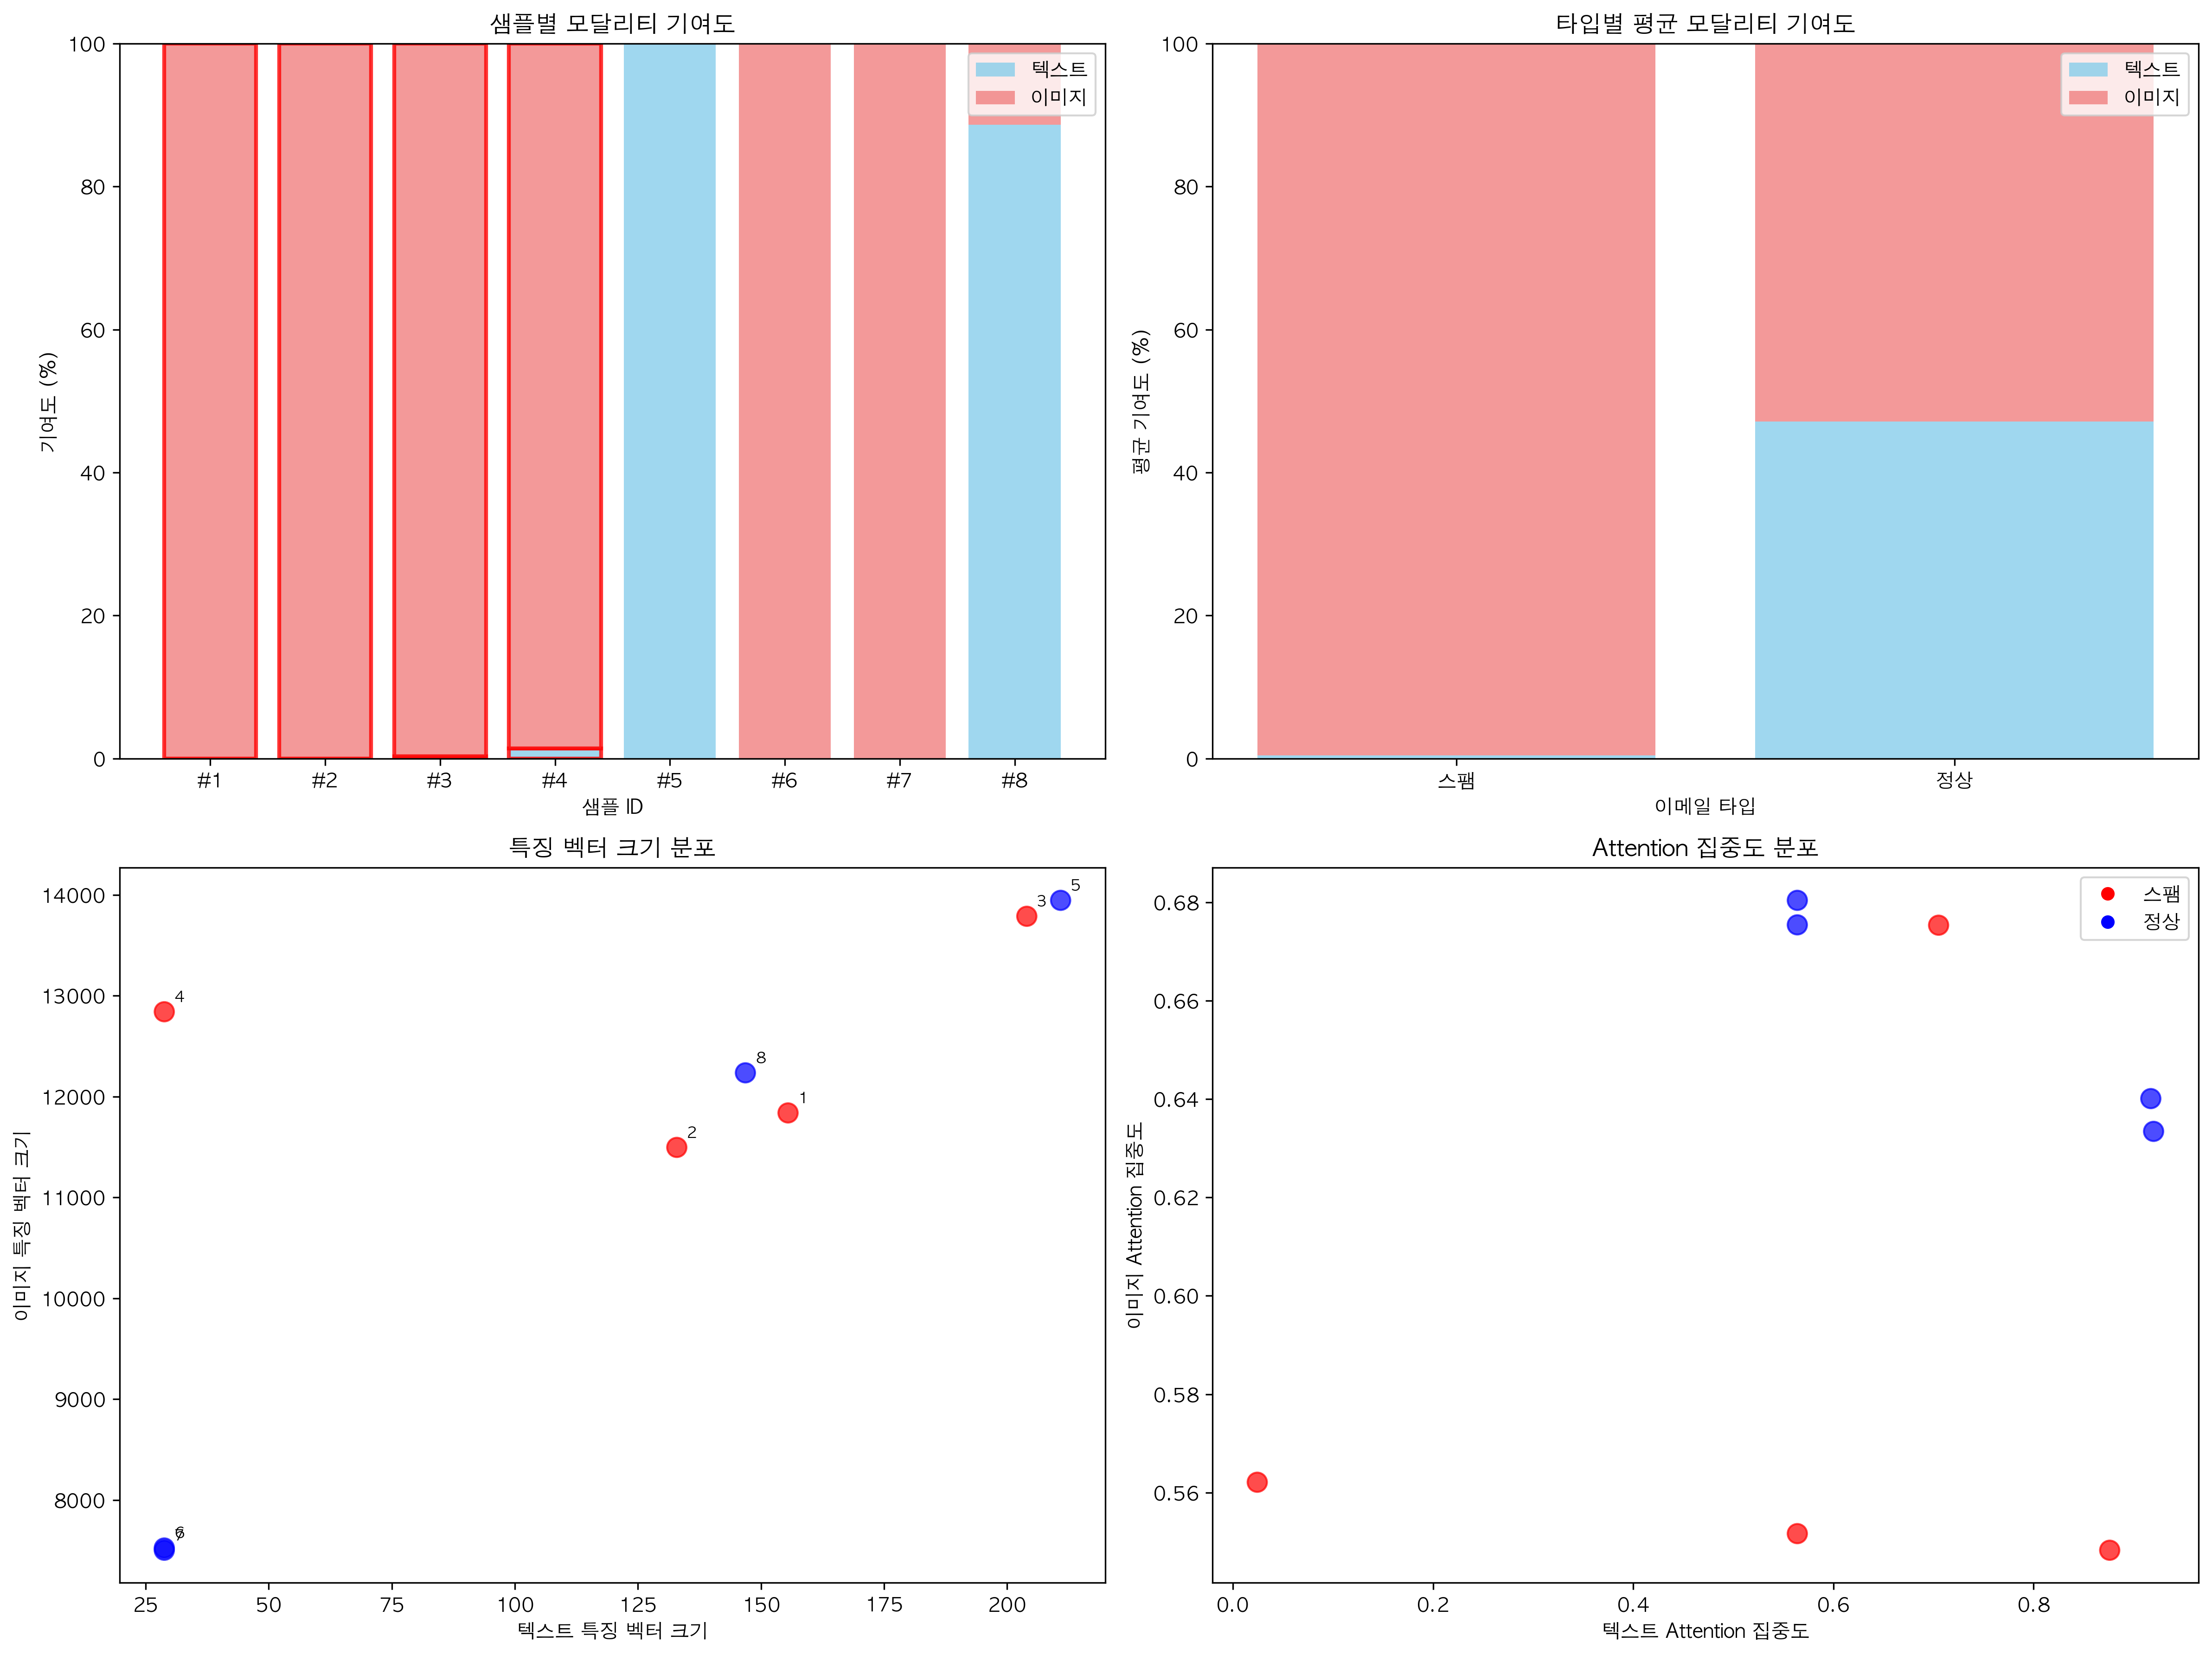

Python code for this plot:
import torch
import numpy as np
import matplotlib.pyplot as plt
import seaborn as sns
from typing import Dict, List, Tuple, Optional
import sys
sys.path.append('.')
from PIL import Image
import pandas as pd
import os
import random

from models import MMTD
from transformers import AutoTokenizer
import warnings
warnings.filterwarnings("ignore")

# 한글 폰트 설정
plt.rcParams['font.family'] = 'AppleGothic'
plt.rcParams['axes.unicode_minus'] = False

class ModalityContributionAnalysis:
    """
    실제 MMTD 모델을 사용한 모달리티별 기여도 분석
    - 텍스트 vs 이미지 기여도 분석
    - Ablation Study (각 모달리티 제거 실험)
    - Attention 가중치 기반 기여도
    - 특징 벡터 중요도 분석
    """
    
    def __init__(self, 
                 checkpoint_path: str = "checkpoints/fold1/checkpoint-939/pytorch_model.bin",
                 data_csv_path: str = "DATA/email_data/EDP_sample.csv",
                 image_dir: str = "DATA/email_data/pics"):
        self.device = torch.device("cuda" if torch.cuda.is_available() else 
                                  "mps" if torch.backends.mps.is_available() else "cpu")
        self.checkpoint_path = checkpoint_path
        self.data_csv_path = data_csv_path
        self.image_dir = image_dir
        
        # 모델 및 전처리기 초기화
        self.model = None
        self.tokenizer = None
        self.dataset = None
        
        # 분석 결과 저장
        self.contribution_results = []
        
        print(f"🔧 모달리티 기여도 분석기 초기화 (디바이스: {self.device})")
    
    def load_model_and_data(self):
        """모델과 데이터 로딩"""
        print("\n📂 MMTD 모델 및 데이터 로딩...")
        
        try:
            # 모델 생성
            self.model = MMTD(
                bert_pretrain_weight='bert-base-multilingual-cased',
                beit_pretrain_weight='microsoft/dit-base'
            )
            
            # output_attentions=True 설정
            self.model.text_encoder.config.output_attentions = True
            self.model.image_encoder.config.output_attentions = True
            
            # 체크포인트 로딩
            checkpoint = torch.load(self.checkpoint_path, map_location='cpu')
            self.model.load_state_dict(checkpoint, strict=False)
            self.model.eval()
            self.model.to(self.device)
            
            # 토크나이저 및 데이터셋 로딩
            self.tokenizer = AutoTokenizer.from_pretrained('bert-base-multilingual-cased')
            self.dataset = pd.read_csv(self.data_csv_path)
            
            print(f"✅ 모델 및 데이터 로딩 완료")
            return True
            
        except Exception as e:
            print(f"❌ 로딩 실패: {e}")
            return False
    
    def load_real_email_image(self, image_filename: str):
        """실제 이메일 이미지 로딩"""
        try:
            image_path = os.path.join(self.image_dir, image_filename)
            if not os.path.exists(image_path):
                return None, None
            
            image = Image.open(image_path).convert('RGB').resize((224, 224))
            image_array = np.array(image)
            image_tensor = torch.from_numpy(image_array).permute(2, 0, 1).float() / 255.0
            return image_tensor.unsqueeze(0), image_array
            
        except Exception as e:
            print(f"❌ 이미지 로딩 실패: {e}")
            return None, None
    
    def create_inputs(self, text: str, image_filename: str):
        """입력 데이터 생성"""
        # 텍스트 토크나이징
        text_inputs = self.tokenizer(
            text, return_tensors="pt", padding=True, 
            truncation=True, max_length=128
        )
        
        # 이미지 로딩
        image_tensor, image_display = self.load_real_email_image(image_filename)
        if image_tensor is None:
            return None, None
        
        # 입력 구성
        inputs = {
            'input_ids': text_inputs['input_ids'].to(self.device),
            'attention_mask': text_inputs['attention_mask'].to(self.device),
            'token_type_ids': torch.zeros_like(text_inputs['input_ids']).to(self.device),
            'pixel_values': image_tensor.to(self.device)
        }
        
        return inputs, image_display
    
    def get_multimodal_prediction(self, inputs: Dict[str, torch.Tensor]):
        """전체 멀티모달 예측"""
        with torch.no_grad():
            outputs = self.model(**inputs)
            prediction = torch.softmax(outputs.logits, dim=-1)
            return prediction.cpu().numpy()[0]
    
    def get_text_only_prediction(self, inputs: Dict[str, torch.Tensor]):
        """텍스트만 사용한 예측 (이미지를 노이즈로 대체)"""
        with torch.no_grad():
            # 이미지를 랜덤 노이즈로 대체
            noisy_inputs = inputs.copy()
            noisy_inputs['pixel_values'] = torch.randn_like(inputs['pixel_values'])
            
            outputs = self.model(**noisy_inputs)
            prediction = torch.softmax(outputs.logits, dim=-1)
            return prediction.cpu().numpy()[0]
    
    def get_image_only_prediction(self, inputs: Dict[str, torch.Tensor]):
        """이미지만 사용한 예측 (텍스트를 패딩으로 대체)"""
        with torch.no_grad():
            # 텍스트를 패딩 토큰으로 대체
            text_only_inputs = inputs.copy()
            text_only_inputs['input_ids'] = torch.zeros_like(inputs['input_ids'])
            text_only_inputs['attention_mask'] = torch.zeros_like(inputs['attention_mask'])
            
            outputs = self.model(**text_only_inputs)
            prediction = torch.softmax(outputs.logits, dim=-1)
            return prediction.cpu().numpy()[0]
    
    def extract_feature_representations(self, inputs: Dict[str, torch.Tensor]):
        """각 모달리티의 특징 표현 추출"""
        with torch.no_grad():
            # 텍스트 특징
            text_inputs = {k: v for k, v in inputs.items() if k != 'pixel_values'}
            text_outputs = self.model.text_encoder(**text_inputs)
            text_features = text_outputs.hidden_states[-1]  # 마지막 레이어
            
            # 이미지 특징
            image_outputs = self.model.image_encoder(pixel_values=inputs['pixel_values'])
            image_features = image_outputs.hidden_states[-1]  # 마지막 레이어
            
            return {
                'text_features': text_features.cpu(),
                'image_features': image_features.cpu(),
                'text_attentions': [att.cpu() for att in text_outputs.attentions],
                'image_attentions': [att.cpu() for att in image_outputs.attentions]
            }
    
    def calculate_attention_statistics(self, attentions: List[torch.Tensor]):
        """Attention 통계 계산"""
        if not attentions:
            return {}
        
        # 마지막 레이어 attention 사용
        attention = attentions[-1][0]  # [heads, seq, seq]
        
        # 통계 계산
        mean_attention = attention.mean().item()
        max_attention = attention.max().item()
        
        # 엔트로피 계산 (불확실성 측정)
        attention_probs = attention + 1e-12  # 수치 안정성
        entropy = -torch.sum(attention_probs * torch.log(attention_probs), dim=-1).mean().item()
        
        # 집중도 (최대값들의 평균)
        max_per_row = attention.max(dim=-1)[0].mean().item()
        
        return {
            'mean': mean_attention,
            'max': max_attention,
            'entropy': entropy,
            'concentration': max_per_row
        }
    
    def analyze_single_sample(self, sample_data: Dict, sample_id: int):
        """단일 샘플의 모달리티 기여도 분석"""
        print(f"\n📊 샘플 {sample_id} 모달리티 기여도 분석")
        print(f"   타입: {sample_data['type'].upper()}")
        print(f"   이미지: {sample_data['image_filename']}")
        print(f"   텍스트: {sample_data['text'][:50]}...")
        
        # 입력 생성
        inputs, image_display = self.create_inputs(
            sample_data['text'], sample_data['image_filename']
        )
        
        if inputs is None:
            print(f"   ⚠️ 샘플 {sample_id} 스킵 (입력 생성 실패)")
            return None
        
        # 다양한 예측 수행
        multimodal_pred = self.get_multimodal_prediction(inputs)
        text_only_pred = self.get_text_only_prediction(inputs)
        image_only_pred = self.get_image_only_prediction(inputs)
        
        # 특징 표현 추출
        features = self.extract_feature_representations(inputs)
        
        # Attention 통계
        text_attention_stats = self.calculate_attention_statistics(features['text_attentions'])
        image_attention_stats = self.calculate_attention_statistics(features['image_attentions'])
        
        # 특징 벡터 크기 분석
        text_feature_norm = torch.norm(features['text_features']).item()
        image_feature_norm = torch.norm(features['image_features']).item()
        
        # 기여도 계산
        spam_prob_full = multimodal_pred[1]
        spam_prob_text = text_only_pred[1]
        spam_prob_image = image_only_pred[1]
        
        # 예측 클래스 계산
        predicted_class = 1 if spam_prob_full > 0.5 else 0
        
        # 모달리티별 기여도 (전체 - 단일 모달리티)
        text_contribution = abs(spam_prob_full - image_only_pred[1])
        image_contribution = abs(spam_prob_full - text_only_pred[1])
        
        # 정규화된 기여도
        total_contribution = text_contribution + image_contribution
        if total_contribution > 0:
            text_contribution_norm = text_contribution / total_contribution
            image_contribution_norm = image_contribution / total_contribution
        else:
            text_contribution_norm = 0.5
            image_contribution_norm = 0.5
        
        result = {
            'sample_id': sample_id,
            'text': sample_data['text'],
            'image_filename': sample_data['image_filename'],
            'true_label': sample_data['label'],
            'type': sample_data['type'],
            'image_display': image_display,
            'predicted_class': predicted_class,
            
            # 예측 결과
            'multimodal_pred': multimodal_pred,
            'text_only_pred': text_only_pred,
            'image_only_pred': image_only_pred,
            
            # 기여도
            'text_contribution': text_contribution,
            'image_contribution': image_contribution,
            'text_contribution_norm': text_contribution_norm,
            'image_contribution_norm': image_contribution_norm,
            
            # 특징 분석
            'text_feature_norm': text_feature_norm,
            'image_feature_norm': image_feature_norm,
            'text_attention_stats': text_attention_stats,
            'image_attention_stats': image_attention_stats
        }
        
        self.contribution_results.append(result)
        
        # 결과 출력
        print(f"   🎯 예측: 멀티모달 {spam_prob_full:.3f}, 텍스트 {spam_prob_text:.3f}, 이미지 {spam_prob_image:.3f}")
        print(f"   📊 기여도: 텍스트 {text_contribution_norm:.1%}, 이미지 {image_contribution_norm:.1%}")
        
        return result
    
    def visualize_modality_contributions(self, results: List[Dict]):
        """모달리티 기여도 시각화"""
        if not results:
            print("❌ 분석 결과 없음")
            return
        
        # 데이터 준비
        sample_ids = [r['sample_id'] for r in results]
        text_contributions = [r['text_contribution_norm'] * 100 for r in results]
        image_contributions = [r['image_contribution_norm'] * 100 for r in results]
        sample_types = [r['type'] for r in results]
        
        # 시각화
        fig, axes = plt.subplots(2, 2, figsize=(16, 12))
        
        # 1. 샘플별 기여도 스택 바 차트
        width = 0.8
        x = np.arange(len(sample_ids))
        
        bars1 = axes[0, 0].bar(x, text_contributions, width, label='텍스트', color='skyblue', alpha=0.8)
        bars2 = axes[0, 0].bar(x, image_contributions, width, bottom=text_contributions, 
                              label='이미지', color='lightcoral', alpha=0.8)
        
        axes[0, 0].set_xlabel('샘플 ID')
        axes[0, 0].set_ylabel('기여도 (%)')
        axes[0, 0].set_title('샘플별 모달리티 기여도')
        axes[0, 0].set_xticks(x)
        axes[0, 0].set_xticklabels([f'#{i}' for i in sample_ids])
        axes[0, 0].legend()
        axes[0, 0].set_ylim(0, 100)
        
        # 샘플 타입별 색상 표시
        for i, (bar1, bar2, stype) in enumerate(zip(bars1, bars2, sample_types)):
            if stype == 'spam':
                bar1.set_edgecolor('red')
                bar2.set_edgecolor('red')
                bar1.set_linewidth(2)
                bar2.set_linewidth(2)
        
        # 2. 타입별 평균 기여도
        spam_results = [r for r in results if r['type'] == 'spam']
        ham_results = [r for r in results if r['type'] == 'ham']
        
        categories = []
        text_means = []
        image_means = []
        
        if spam_results:
            categories.append('스팸')
            text_means.append(np.mean([r['text_contribution_norm'] * 100 for r in spam_results]))
            image_means.append(np.mean([r['image_contribution_norm'] * 100 for r in spam_results]))
        
        if ham_results:
            categories.append('정상')
            text_means.append(np.mean([r['text_contribution_norm'] * 100 for r in ham_results]))
            image_means.append(np.mean([r['image_contribution_norm'] * 100 for r in ham_results]))
        
        x_cat = np.arange(len(categories))
        axes[0, 1].bar(x_cat, text_means, width, label='텍스트', color='skyblue', alpha=0.8)
        axes[0, 1].bar(x_cat, image_means, width, bottom=text_means, 
                      label='이미지', color='lightcoral', alpha=0.8)
        
        axes[0, 1].set_xlabel('이메일 타입')
        axes[0, 1].set_ylabel('평균 기여도 (%)')
        axes[0, 1].set_title('타입별 평균 모달리티 기여도')
        axes[0, 1].set_xticks(x_cat)
        axes[0, 1].set_xticklabels(categories)
        axes[0, 1].legend()
        axes[0, 1].set_ylim(0, 100)
        
        # 3. 특징 벡터 크기 비교
        text_norms = [r['text_feature_norm'] for r in results]
        image_norms = [r['image_feature_norm'] for r in results]
        
        axes[1, 0].scatter(text_norms, image_norms, 
                          c=['red' if r['type'] == 'spam' else 'blue' for r in results],
                          alpha=0.7, s=100)
        axes[1, 0].set_xlabel('텍스트 특징 벡터 크기')
        axes[1, 0].set_ylabel('이미지 특징 벡터 크기')
        axes[1, 0].set_title('특징 벡터 크기 분포')
        
        # 샘플 번호 표시
        for i, result in enumerate(results):
            axes[1, 0].annotate(f'{result["sample_id"]}', 
                               (text_norms[i], image_norms[i]),
                               xytext=(5, 5), textcoords='offset points', fontsize=8)
        
        # 4. Attention 집중도 비교
        text_concentrations = [r['text_attention_stats'].get('concentration', 0) for r in results]
        image_concentrations = [r['image_attention_stats'].get('concentration', 0) for r in results]
        
        axes[1, 1].scatter(text_concentrations, image_concentrations,
                          c=['red' if r['type'] == 'spam' else 'blue' for r in results],
                          alpha=0.7, s=100)
        axes[1, 1].set_xlabel('텍스트 Attention 집중도')
        axes[1, 1].set_ylabel('이미지 Attention 집중도')
        axes[1, 1].set_title('Attention 집중도 분포')
        
        # 범례 추가
        spam_patch = plt.Line2D([0], [0], marker='o', color='w', markerfacecolor='red', 
                               markersize=8, label='스팸')
        ham_patch = plt.Line2D([0], [0], marker='o', color='w', markerfacecolor='blue', 
                              markersize=8, label='정상')
        axes[1, 1].legend(handles=[spam_patch, ham_patch])
        
        plt.tight_layout()
        filename = 'modality_contribution_analysis.png'
        plt.savefig(filename, dpi=300, bbox_inches='tight')
        plt.show()
        
        print(f"✅ 모달리티 기여도 분석 시각화 저장: {filename}")
    
    def generate_contribution_summary(self):
        """기여도 분석 요약 생성"""
        if not self.contribution_results:
            print("❌ 분석 결과 없음")
            return
        
        print("\n📈 모달리티 기여도 분석 요약")
        print("="*60)
        
        # 전체 평균
        avg_text_contrib = np.mean([r['text_contribution_norm'] for r in self.contribution_results])
        avg_image_contrib = np.mean([r['image_contribution_norm'] for r in self.contribution_results])
        
        print(f"   전체 평균 기여도:")
        print(f"     텍스트: {avg_text_contrib:.1%}")
        print(f"     이미지: {avg_image_contrib:.1%}")
        
        # 타입별 분석
        spam_results = [r for r in self.contribution_results if r['type'] == 'spam']
        ham_results = [r for r in self.contribution_results if r['type'] == 'ham']
        
        if spam_results:
            spam_text_avg = np.mean([r['text_contribution_norm'] for r in spam_results])
            spam_image_avg = np.mean([r['image_contribution_norm'] for r in spam_results])
            print(f"\n   스팸 이메일 기여도:")
            print(f"     텍스트: {spam_text_avg:.1%}")
            print(f"     이미지: {spam_image_avg:.1%}")
        
        if ham_results:
            ham_text_avg = np.mean([r['text_contribution_norm'] for r in ham_results])
            ham_image_avg = np.mean([r['image_contribution_norm'] for r in ham_results])
            print(f"\n   정상 이메일 기여도:")
            print(f"     텍스트: {ham_text_avg:.1%}")
            print(f"     이미지: {ham_image_avg:.1%}")
        
        # 개별 샘플 결과
        print(f"\n   개별 샘플 기여도:")
        for result in self.contribution_results:
            print(f"     샘플 {result['sample_id']} ({result['type']}): "
                  f"텍스트 {result['text_contribution_norm']:.1%}, "
                  f"이미지 {result['image_contribution_norm']:.1%}")
    
    def run_modality_contribution_analysis(self, num_samples: int = 8):
        """모달리티 기여도 분석 실행"""
        print("🚀 모달리티 기여도 분석 시작")
        print("="*80)
        
        # 모델 및 데이터 로딩
        if not self.load_model_and_data():
            return False
        
        # 샘플 선택 (이전 분석과 동일한 샘플 사용)
        spam_samples = self.dataset[self.dataset['labels'] == 1].sample(n=num_samples//2, random_state=42)
        ham_samples = self.dataset[self.dataset['labels'] == 0].sample(n=num_samples//2, random_state=42)
        
        samples = []
        for idx, row in spam_samples.iterrows():
            samples.append({
                'text': row['texts'][:200] + "..." if len(str(row['texts'])) > 200 else str(row['texts']),
                'image_filename': row['pics'],
                'label': int(row['labels']),
                'type': 'spam'
            })
        
        for idx, row in ham_samples.iterrows():
            samples.append({
                'text': row['texts'][:200] + "..." if len(str(row['texts'])) > 200 else str(row['texts']),
                'image_filename': row['pics'],
                'label': int(row['labels']),
                'type': 'ham'
            })
        
        print(f"\n📊 {len(samples)}개 샘플 모달리티 기여도 분석...")
        
        # 각 샘플 분석
        for i, sample_data in enumerate(samples, 1):
            result = self.analyze_single_sample(sample_data, i)
        
        # 다양한 시각화 실행
        print("\n📊 샘플별 상세 분석 시각화 생성 중...")
        self.visualize_sample_details(self.contribution_results)
        
        print("\n📊 상세 모달리티 비교 차트 생성 중...")
        self.visualize_modality_comparison_chart(self.contribution_results)
        
        print("\n📊 기본 기여도 분석 차트 생성 중...")
        self.visualize_modality_contributions(self.contribution_results)
        
        # 요약 리포트
        self.generate_contribution_summary()
        
        print("\n🎉 모달리티 기여도 분석 완료!")
        return True

    def visualize_sample_details(self, results: List[Dict]):
        """각 샘플의 이미지, 텍스트, 기여도를 상세히 시각화"""
        if not results:
            print("❌ 분석 결과 없음")
            return
        
        # 4개씩 2행으로 배치
        fig, axes = plt.subplots(2, 4, figsize=(20, 12))
        axes = axes.flatten()
        
        for i, result in enumerate(results):
            if i >= 8:  # 최대 8개만 표시
                break
                
            ax = axes[i]
            
            # 이미지 표시
            if result['image_display'] is not None:
                ax.imshow(result['image_display'])
            else:
                # 이미지가 없으면 빈 박스
                ax.imshow(np.ones((224, 224, 3)) * 0.9)
                ax.text(112, 112, '이미지 없음', ha='center', va='center', fontsize=12)
            
            ax.axis('off')
            
            # 제목: 샘플 번호, 타입, 정확도
            correct = "✅" if (result['predicted_class'] == 1) == (result['true_label'] == 1) else "❌"
            title = f"샘플 {result['sample_id']} {correct}\n{result['type'].upper()}"
            ax.set_title(title, fontsize=11, fontweight='bold')
            
            # 텍스트 내용 (하단에 표시)
            text_content = result['text']
            if isinstance(text_content, str) and text_content.lower() != 'nan':
                # 텍스트를 적절히 줄바꿈
                if len(text_content) > 60:
                    text_display = text_content[:60] + "..."
                else:
                    text_display = text_content
            else:
                text_display = "(텍스트 없음)"
            
            # 기여도 정보
            text_contrib = result['text_contribution_norm'] * 100
            image_contrib = result['image_contribution_norm'] * 100
            
            # 예측 정보
            spam_prob = result['multimodal_pred'][1] * 100
            
            # 정보 박스 생성
            info_text = f"예측: {'스팸' if result['predicted_class'] == 1 else '정상'} ({spam_prob:.1f}%)\n"
            info_text += f"기여도 - 텍스트: {text_contrib:.1f}%, 이미지: {image_contrib:.1f}%\n"
            info_text += f"텍스트: {text_display}"
            
            # 텍스트 박스를 이미지 하단에 배치
            ax.text(0.5, -0.15, info_text, transform=ax.transAxes, 
                   fontsize=8, ha='center', va='top',
                   bbox=dict(boxstyle="round,pad=0.3", facecolor='lightgray', alpha=0.8),
                   wrap=True)
        
        # 빈 subplot 숨기기
        for i in range(len(results), 8):
            axes[i].axis('off')
        
        plt.suptitle('실제 이메일 샘플별 상세 분석\n(이미지 + 텍스트 + 모달리티 기여도)', 
                    fontsize=16, fontweight='bold')
        plt.tight_layout()
        plt.subplots_adjust(top=0.9, bottom=0.2)  # 텍스트 공간 확보
        
        filename = 'sample_details_analysis.png'
        plt.savefig(filename, dpi=300, bbox_inches='tight')
        plt.show()
        
        print(f"✅ 샘플별 상세 분석 시각화 저장: {filename}")
    
    def visualize_modality_comparison_chart(self, results: List[Dict]):
        """모달리티별 기여도 비교 차트 (더 상세한 버전)"""
        if not results:
            print("❌ 분석 결과 없음")
            return
        
        # 2x3 레이아웃으로 더 상세한 분석
        fig, axes = plt.subplots(2, 3, figsize=(18, 12))
        
        # 데이터 준비
        sample_ids = [r['sample_id'] for r in results]
        text_contributions = [r['text_contribution_norm'] * 100 for r in results]
        image_contributions = [r['image_contribution_norm'] * 100 for r in results]
        sample_types = [r['type'] for r in results]
        spam_probs = [r['multimodal_pred'][1] * 100 for r in results]
        text_only_probs = [r['text_only_pred'][1] * 100 for r in results]
        image_only_probs = [r['image_only_pred'][1] * 100 for r in results]
        
        # 1. 샘플별 기여도 (개선된 버전)
        x = np.arange(len(sample_ids))
        width = 0.6
        
        bars1 = axes[0, 0].bar(x, text_contributions, width, label='텍스트', 
                              color='skyblue', alpha=0.8)
        bars2 = axes[0, 0].bar(x, image_contributions, width, bottom=text_contributions, 
                              label='이미지', color='lightcoral', alpha=0.8)
        
        # 샘플 타입별 테두리 색상
        for i, (bar1, bar2, stype) in enumerate(zip(bars1, bars2, sample_types)):
            color = 'red' if stype == 'spam' else 'blue'
            bar1.set_edgecolor(color)
            bar2.set_edgecolor(color)
            bar1.set_linewidth(3)
            bar2.set_linewidth(3)
        
        axes[0, 0].set_xlabel('샘플 ID')
        axes[0, 0].set_ylabel('기여도 (%)')
        axes[0, 0].set_title('샘플별 모달리티 기여도\n(빨간 테두리: 스팸, 파란 테두리: 정상)')
        axes[0, 0].set_xticks(x)
        axes[0, 0].set_xticklabels([f'#{i}' for i in sample_ids])
        axes[0, 0].legend()
        axes[0, 0].set_ylim(0, 100)
        
        # 2. 예측 확률 비교
        x_pos = np.arange(len(sample_ids))
        width = 0.25
        
        axes[0, 1].bar(x_pos - width, spam_probs, width, label='멀티모달', color='purple', alpha=0.7)
        axes[0, 1].bar(x_pos, text_only_probs, width, label='텍스트만', color='skyblue', alpha=0.7)
        axes[0, 1].bar(x_pos + width, image_only_probs, width, label='이미지만', color='lightcoral', alpha=0.7)
        
        axes[0, 1].set_xlabel('샘플 ID')
        axes[0, 1].set_ylabel('스팸 확률 (%)')
        axes[0, 1].set_title('모달리티별 스팸 예측 확률')
        axes[0, 1].set_xticks(x_pos)
        axes[0, 1].set_xticklabels([f'#{i}' for i in sample_ids])
        axes[0, 1].legend()
        axes[0, 1].set_ylim(0, 100)
        
        # 3. 타입별 평균 기여도 (파이 차트)
        spam_results = [r for r in results if r['type'] == 'spam']
        ham_results = [r for r in results if r['type'] == 'ham']
        
        if spam_results:
            spam_text_avg = np.mean([r['text_contribution_norm'] for r in spam_results])
            spam_image_avg = np.mean([r['image_contribution_norm'] for r in spam_results])
            
            axes[0, 2].pie([spam_text_avg, spam_image_avg], 
                          labels=['텍스트', '이미지'], 
                          colors=['skyblue', 'lightcoral'],
                          autopct='%1.1f%%', startangle=90)
            axes[0, 2].set_title('스팸 이메일 평균 기여도')
        
        # 4. 정상 이메일 기여도 (파이 차트)
        if ham_results:
            ham_text_avg = np.mean([r['text_contribution_norm'] for r in ham_results])
            ham_image_avg = np.mean([r['image_contribution_norm'] for r in ham_results])
            
            axes[1, 0].pie([ham_text_avg, ham_image_avg], 
                          labels=['텍스트', '이미지'], 
                          colors=['skyblue', 'lightcoral'],
                          autopct='%1.1f%%', startangle=90)
            axes[1, 0].set_title('정상 이메일 평균 기여도')
        
        # 5. 특징 벡터 크기 분석
        text_norms = [r['text_feature_norm'] for r in results]
        image_norms = [r['image_feature_norm'] for r in results]
        
        for i, result in enumerate(results):
            color = 'red' if result['type'] == 'spam' else 'blue'
            axes[1, 1].scatter(text_norms[i], image_norms[i], 
                             c=color, alpha=0.7, s=120, edgecolors='black')
            axes[1, 1].annotate(f'{result["sample_id"]}', 
                               (text_norms[i], image_norms[i]),
                               xytext=(5, 5), textcoords='offset points', fontsize=10)
        
        axes[1, 1].set_xlabel('텍스트 특징 벡터 크기')
        axes[1, 1].set_ylabel('이미지 특징 벡터 크기')
        axes[1, 1].set_title('특징 벡터 크기 분포')
        axes[1, 1].grid(True, alpha=0.3)
        
        # 범례 추가
        spam_patch = plt.Line2D([0], [0], marker='o', color='w', markerfacecolor='red', 
                               markersize=8, label='스팸')
        ham_patch = plt.Line2D([0], [0], marker='o', color='w', markerfacecolor='blue', 
                              markersize=8, label='정상')
        axes[1, 1].legend(handles=[spam_patch, ham_patch])
        
        # 6. 기여도 vs 정확도 산점도
        accuracies = [(r['predicted_class'] == 1) == (r['true_label'] == 1) for r in results]
        text_contribs = [r['text_contribution_norm'] * 100 for r in results]
        
        for i, result in enumerate(results):
            color = 'green' if accuracies[i] else 'red'
            marker = 'o' if result['type'] == 'spam' else '^'
            axes[1, 2].scatter(text_contribs[i], image_contributions[i], 
                             c=color, marker=marker, alpha=0.7, s=120, edgecolors='black')
            axes[1, 2].annotate(f'{result["sample_id"]}', 
                               (text_contribs[i], image_contributions[i]),
                               xytext=(5, 5), textcoords='offset points', fontsize=10)
        
        axes[1, 2].set_xlabel('텍스트 기여도 (%)')
        axes[1, 2].set_ylabel('이미지 기여도 (%)')
        axes[1, 2].set_title('기여도 vs 예측 정확도\n(초록: 정확, 빨강: 오류, 원: 스팸, 삼각: 정상)')
        axes[1, 2].grid(True, alpha=0.3)
        
        plt.tight_layout()
        filename = 'detailed_modality_analysis.png'
        plt.savefig(filename, dpi=300, bbox_inches='tight')
        plt.show()
        
        print(f"✅ 상세 모달리티 분석 시각화 저장: {filename}")


if __name__ == "__main__":
    # 모달리티 기여도 분석 실행
    analyzer = ModalityContributionAnalysis()
    analyzer.run_modality_contribution_analysis(num_samples=8) 